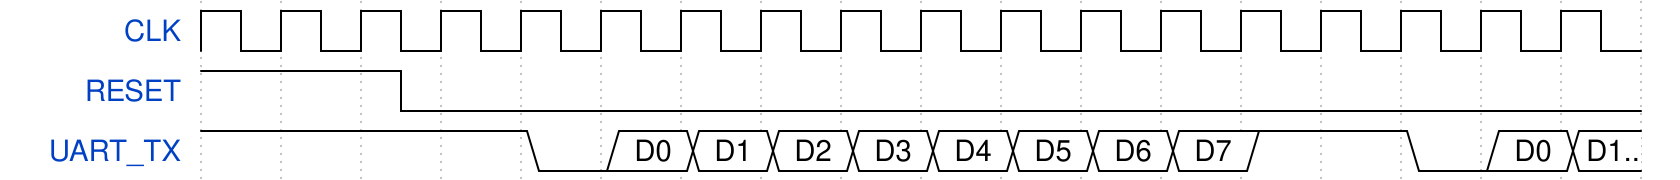

The timing diagram above was drawn with WaveDrom. Write its source.

{signal: [
  {name: 'CLK', wave: 'p.................'},
  {name: 'RESET', wave: 'h.pl..............'},
  {name: 'UART_TX', wave: '1...0========1.0==', data: ['D0', 'D1', 'D2', 'D3', 'D4', 'D5', 'D6', 'D7', 'D0', 'D1..']},
]}
